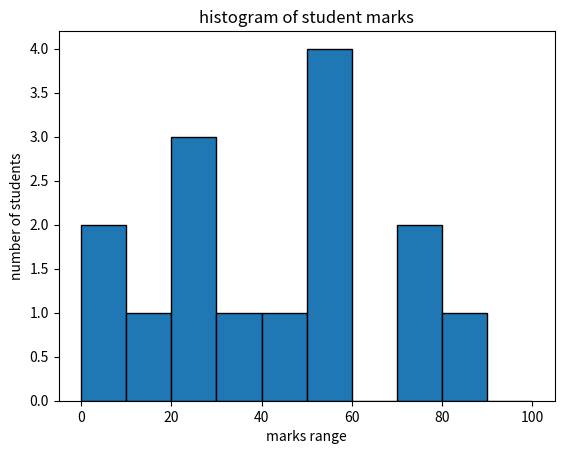

Write Python code to recreate this figure.
import matplotlib.pyplot as plt
marks=[22,87,5,43,56,73,55,54,11,20,51,5,79,31,27]
bins=[0,10,20,30,40,50,60,70,80,90,100]
plt.hist(marks,bins= bins, edgecolor="black")
plt.xlabel("marks range")
plt.ylabel("number of students")
plt.title("histogram of student marks")
plt.show()